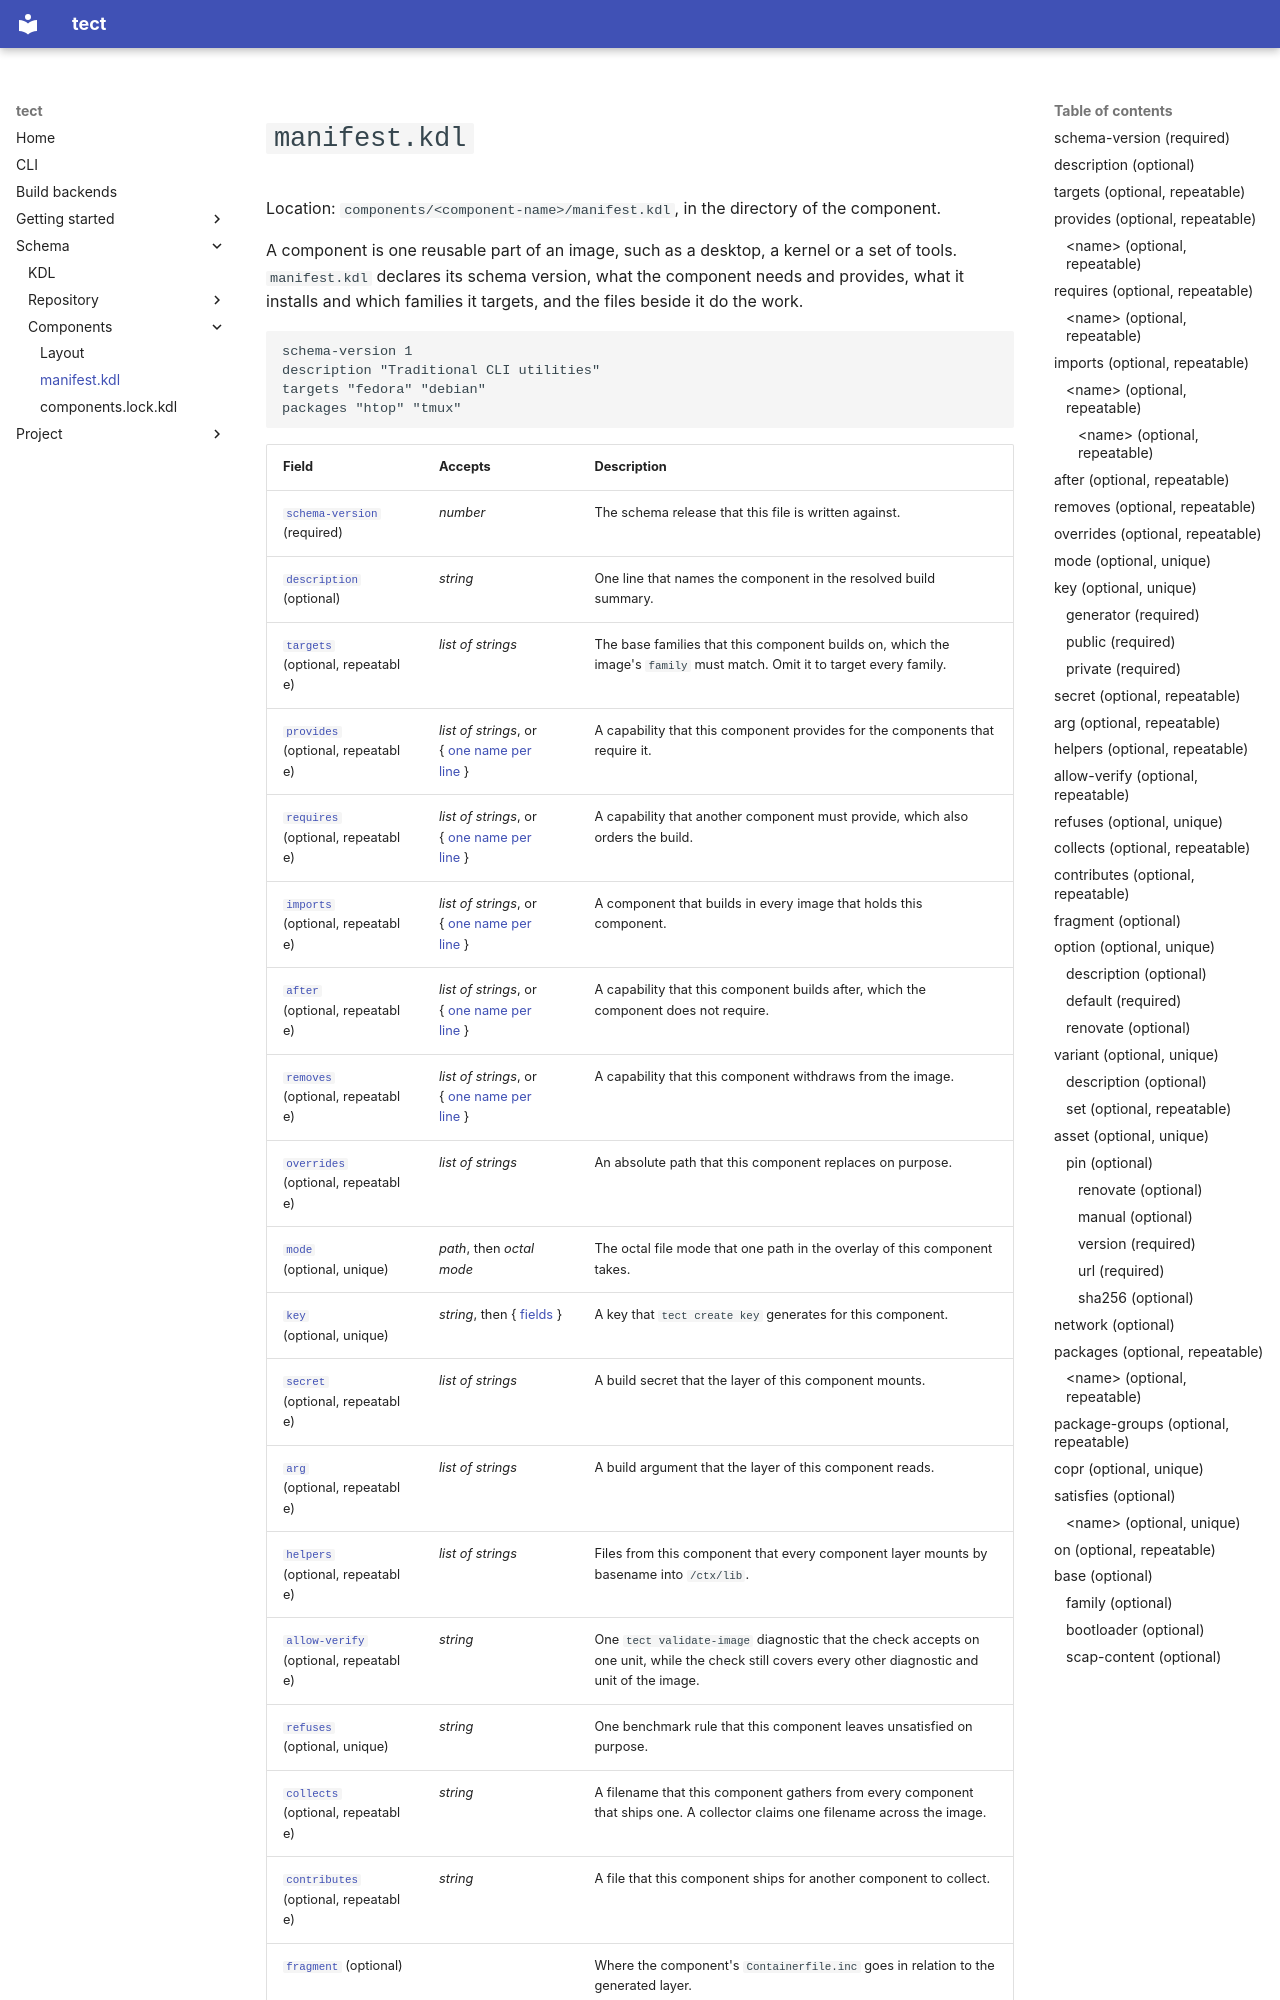

repository: tectonic-os/tectonic · page: schema/component/index.html · generator: mkdocs

<a id="manifest.kdl"></a>

# `manifest.kdl`

Location: `components/<component-name>/manifest.kdl`, in the directory of the component.

A component is one reusable part of an image, such as a desktop, a kernel or a set of tools. `manifest.kdl` declares its schema version, what the component needs and provides, what it installs and which families it targets, and the files beside it do the work.

```kdl
schema-version 1
description "Traditional CLI utilities"
targets "fedora" "debian"
packages "htop" "tmux"
```
